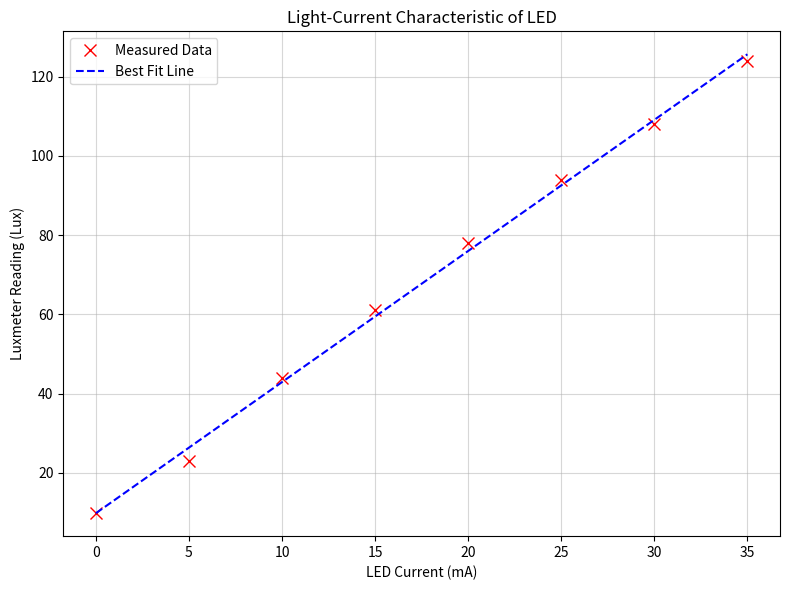

This chart was generated by the following Python code:
import matplotlib.pyplot as plt
import numpy as np

# Per instructions: Current goes from 0 to 35 mA in steps of 5 mA
led_current = np.array([0, 5, 10, 15, 20, 25, 30, 35])  # in mA
luxmeter_reading = np.array([10, 23, 44, 61, 78, 94, 108, 124]) 

slope, intercept = np.polyfit(led_current, luxmeter_reading, 1)
lux_fit = slope * led_current + intercept

plt.figure(figsize=(8, 6))
plt.plot(led_current, luxmeter_reading, 'rx', label='Measured Data', markersize=8)
plt.plot(led_current, lux_fit, ls='--', color='blue', label='Best Fit Line')
plt.title('Light-Current Characteristic of LED')
plt.xlabel('LED Current (mA)')
plt.ylabel('Luxmeter Reading (Lux)')
plt.grid(True, alpha=0.5)
plt.legend()

plt.tight_layout()
plt.savefig('light_current_curve.pdf', dpi=300)  # Uncomment to save the image
plt.show()
